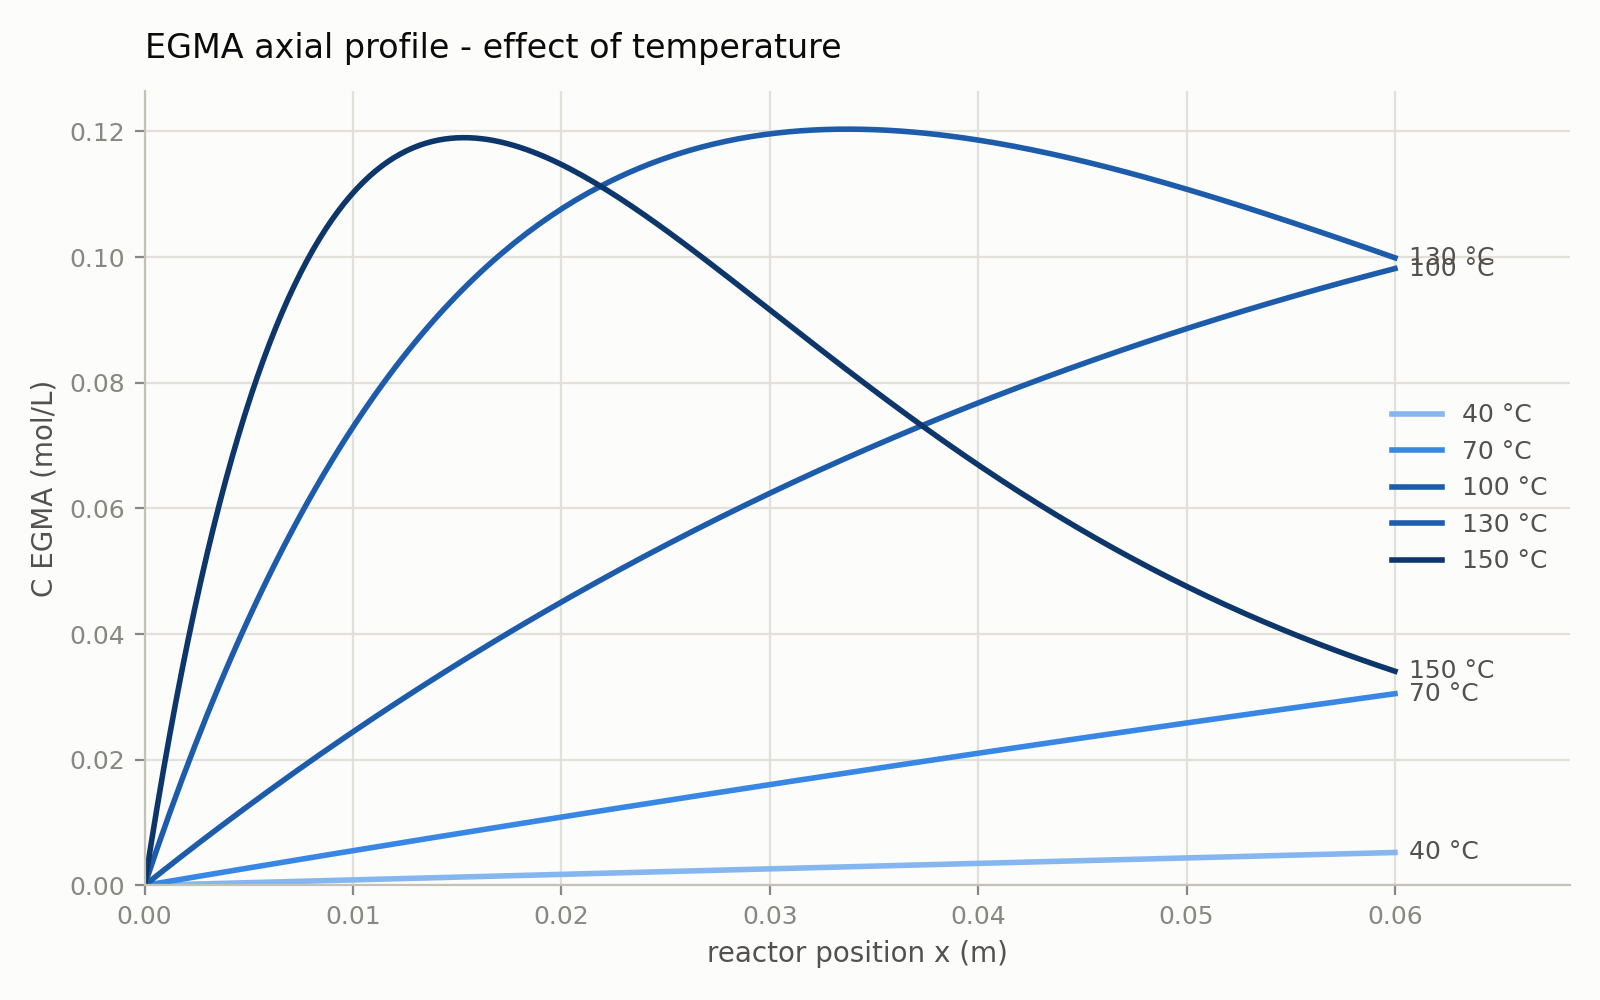

The table this chart was drawn from, first rows:
x_m, C_EGMA_T40C, C_EGMA_T70C, C_EGMA_T100C, C_EGMA_T130C, C_EGMA_T150C
0.00000000e+00, 0.00000000e+00, 0.00000000e+00, 0.00000000e+00, 0.00000000e+00, 0.00000000e+00
3.00000000e-04, 2.66303567e-05, 1.68746140e-04, 7.93372539e-04, 2.94728432e-03, 6.33043703e-03
6.00000000e-04, 5.32565469e-05, 3.37321278e-04, 1.58288933e-03, 5.84029131e-03, 1.24066372e-02
9.00000000e-04, 7.98785711e-05, 5.05725550e-04, 2.36856489e-03, 8.67979239e-03, 1.82364650e-02
1.20000000e-03, 1.06496430e-04, 6.73959089e-04, 3.15041367e-03, 1.14665491e-02, 2.38275662e-02
1.50000000e-03, 1.33110123e-04, 8.42022031e-04, 3.92845009e-03, 1.42013131e-02, 2.91873735e-02
1.80000000e-03, 1.59719652e-04, 1.00991451e-03, 4.70268851e-03, 1.68848268e-02, 3.43231123e-02
2.10000000e-03, 1.86325017e-04, 1.17763666e-03, 5.47314324e-03, 1.95178226e-02, 3.92418058e-02
2.40000000e-03, 2.12926218e-04, 1.34518862e-03, 6.23982855e-03, 2.21010239e-02, 4.39502805e-02
2.70000000e-03, 2.39523257e-04, 1.51257051e-03, 7.00275866e-03, 2.46351446e-02, 4.84551712e-02
3.00000000e-03, 2.66116132e-04, 1.67978248e-03, 7.76194774e-03, 2.71208895e-02, 5.27629264e-02
3.30000000e-03, 2.92704846e-04, 1.84682466e-03, 8.51740990e-03, 2.95589543e-02, 5.68798126e-02
3.60000000e-03, 3.19289399e-04, 2.01369718e-03, 9.26915923e-03, 3.19500258e-02, 6.08119197e-02
3.90000000e-03, 3.45869790e-04, 2.18040017e-03, 1.00172097e-02, 3.42947820e-02, 6.45651652e-02
4.20000000e-03, 3.72446021e-04, 2.34693377e-03, 1.07615754e-02, 3.65938920e-02, 6.81452991e-02
4.50000000e-03, 3.99018092e-04, 2.51329812e-03, 1.15022702e-02, 3.88480164e-02, 7.15579082e-02
4.80000000e-03, 4.25586003e-04, 2.67949334e-03, 1.22393079e-02, 4.10578072e-02, 7.48084201e-02
5.10000000e-03, 4.52149756e-04, 2.84551957e-03, 1.29727025e-02, 4.32239080e-02, 7.79021081e-02
5.40000000e-03, 4.78709350e-04, 3.01137695e-03, 1.37024676e-02, 4.53469540e-02, 8.08440946e-02
5.70000000e-03, 5.05264786e-04, 3.17706560e-03, 1.44286171e-02, 4.74275724e-02, 8.36393557e-02
6.00000000e-03, 5.31816065e-04, 3.34258566e-03, 1.51511646e-02, 4.94663820e-02, 8.62927245e-02
6.30000000e-03, 5.58363187e-04, 3.50793726e-03, 1.58701239e-02, 5.14639937e-02, 8.88088956e-02
6.60000000e-03, 5.84906153e-04, 3.67312054e-03, 1.65855084e-02, 5.34210104e-02, 9.11924282e-02
6.90000000e-03, 6.11444963e-04, 3.83813562e-03, 1.72973317e-02, 5.53380274e-02, 9.34477500e-02
7.20000000e-03, 6.37979617e-04, 4.00298265e-03, 1.80056074e-02, 5.72156320e-02, 9.55791608e-02
7.50000000e-03, 6.64510116e-04, 4.16766175e-03, 1.87103490e-02, 5.90544039e-02, 9.75908356e-02
7.80000000e-03, 6.91036461e-04, 4.33217305e-03, 1.94115697e-02, 6.08549154e-02, 9.94868284e-02
8.10000000e-03, 7.17558653e-04, 4.49651669e-03, 2.01092831e-02, 6.26177312e-02, 1.01271075e-01
8.40000000e-03, 7.44076691e-04, 4.66069281e-03, 2.08035024e-02, 6.43434085e-02, 1.02947397e-01
8.70000000e-03, 7.70590576e-04, 4.82470152e-03, 2.14942409e-02, 6.60324976e-02, 1.04519503e-01
9.00000000e-03, 7.97100308e-04, 4.98854298e-03, 2.21815118e-02, 6.76855413e-02, 1.05990995e-01
9.30000000e-03, 8.23605889e-04, 5.15221729e-03, 2.28653284e-02, 6.93030754e-02, 1.07365367e-01
9.60000000e-03, 8.50107319e-04, 5.31572461e-03, 2.35457038e-02, 7.08856287e-02, 1.08646011e-01
9.90000000e-03, 8.76604598e-04, 5.47906506e-03, 2.42226511e-02, 7.24337230e-02, 1.09836221e-01
1.02000000e-02, 9.03097726e-04, 5.64223877e-03, 2.48961833e-02, 7.39478733e-02, 1.10939189e-01
1.05000000e-02, 9.29586705e-04, 5.80524588e-03, 2.55663135e-02, 7.54285878e-02, 1.11958018e-01
1.08000000e-02, 9.56071535e-04, 5.96808651e-03, 2.62330546e-02, 7.68763681e-02, 1.12895713e-01
1.11000000e-02, 9.82552215e-04, 6.13076080e-03, 2.68964195e-02, 7.82917091e-02, 1.13755195e-01
1.14000000e-02, 1.00902875e-03, 6.29326888e-03, 2.75564212e-02, 7.96750993e-02, 1.14539293e-01
1.17000000e-02, 1.03550113e-03, 6.45561088e-03, 2.82130724e-02, 8.10270207e-02, 1.15250755e-01
1.20000000e-02, 1.06196937e-03, 6.61778693e-03, 2.88663860e-02, 8.23479489e-02, 1.15892245e-01
1.23000000e-02, 1.08843346e-03, 6.77979716e-03, 2.95163747e-02, 8.36383533e-02, 1.16466346e-01
1.26000000e-02, 1.11489340e-03, 6.94164171e-03, 3.01630511e-02, 8.48986970e-02, 1.16975565e-01
1.29000000e-02, 1.14134920e-03, 7.10332070e-03, 3.08064281e-02, 8.61294370e-02, 1.17422330e-01
1.32000000e-02, 1.16780086e-03, 7.26483427e-03, 3.14465181e-02, 8.73310244e-02, 1.17809000e-01
1.35000000e-02, 1.19424837e-03, 7.42618254e-03, 3.20833337e-02, 8.85039041e-02, 1.18137858e-01
1.38000000e-02, 1.22069173e-03, 7.58736566e-03, 3.27168876e-02, 8.96485152e-02, 1.18411120e-01
1.41000000e-02, 1.24713095e-03, 7.74838373e-03, 3.33471921e-02, 9.07652910e-02, 1.18630933e-01
1.44000000e-02, 1.27356603e-03, 7.90923691e-03, 3.39742598e-02, 9.18546589e-02, 1.18799378e-01
1.47000000e-02, 1.29999696e-03, 8.06992532e-03, 3.45981029e-02, 9.29170408e-02, 1.18918472e-01
1.50000000e-02, 1.32642376e-03, 8.23044908e-03, 3.52187340e-02, 9.39528529e-02, 1.18990172e-01
1.53000000e-02, 1.35284641e-03, 8.39080833e-03, 3.58361652e-02, 9.49625059e-02, 1.19016370e-01
1.56000000e-02, 1.37926492e-03, 8.55100321e-03, 3.64504089e-02, 9.59464048e-02, 1.18998904e-01
1.59000000e-02, 1.40567929e-03, 8.71103383e-03, 3.70614773e-02, 9.69049495e-02, 1.18939552e-01
1.62000000e-02, 1.43208952e-03, 8.87090033e-03, 3.76693826e-02, 9.78385343e-02, 1.18840037e-01
1.65000000e-02, 1.45849561e-03, 9.03060284e-03, 3.82741370e-02, 9.87475485e-02, 1.18702027e-01
1.68000000e-02, 1.48489756e-03, 9.19014149e-03, 3.88757525e-02, 9.96323758e-02, 1.18527140e-01
1.71000000e-02, 1.51129537e-03, 9.34951640e-03, 3.94742413e-02, 1.00493395e-01, 1.18316941e-01
1.74000000e-02, 1.53768904e-03, 9.50872772e-03, 4.00696153e-02, 1.01330980e-01, 1.18072947e-01
1.77000000e-02, 1.56407858e-03, 9.66777556e-03, 4.06618865e-02, 1.02145499e-01, 1.17796624e-01
... 141 more rows
